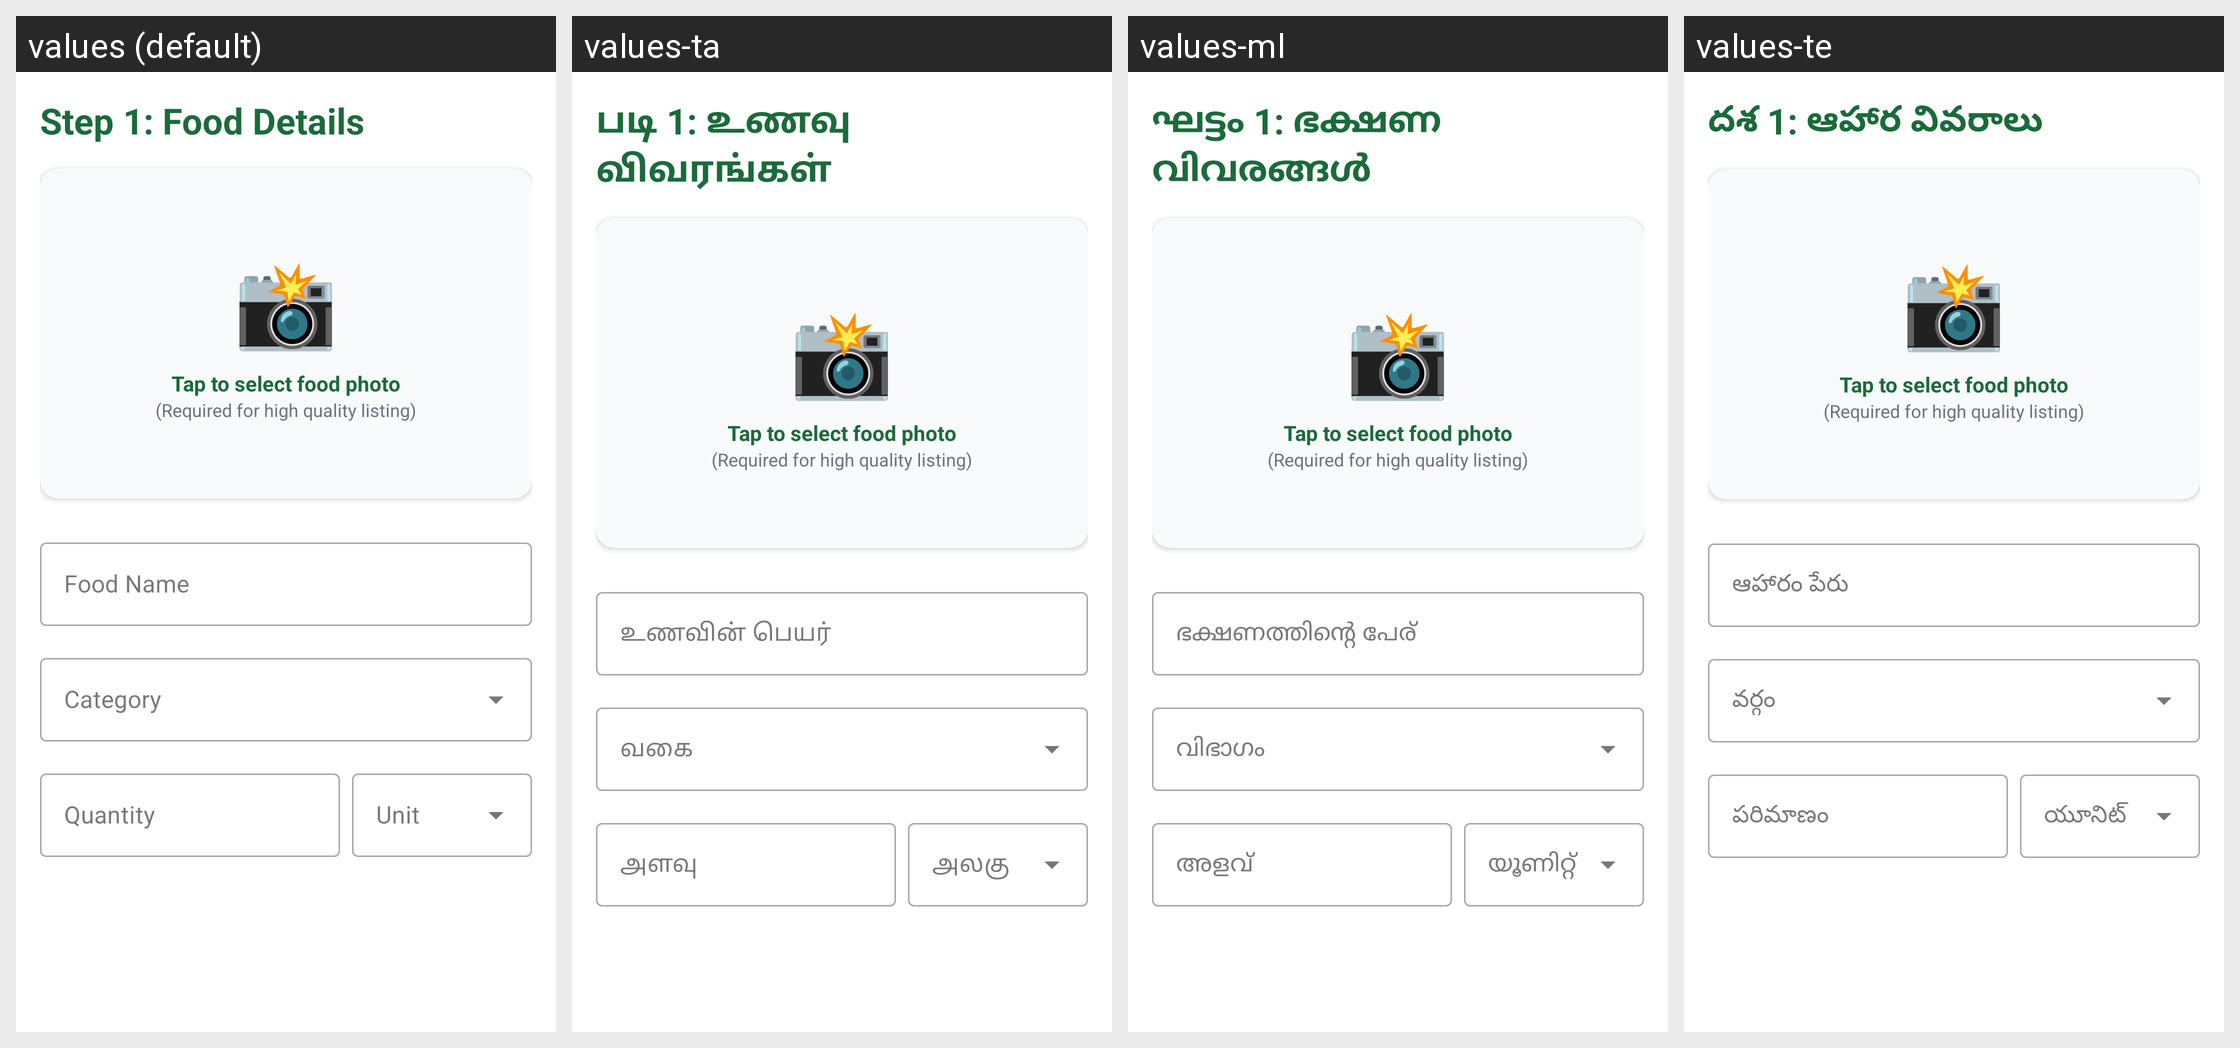

Locale-by-locale string values for the Android screen shown in this grid:
Android screen res/layout/activity_post_food_step1.xml rendered under 4 locales, left to right: values (default), values-ta, values-ml, values-te. Device: Nexus 5 (rendered at 1080×1920; each locale shown at half size, 540×960, under a caption strip naming it); theme Theme.FOODSHARe.
Other locales in the repository, not shown: values-hi, values-kn.
Strings drawn on this screen, with the default value and each locale's value (text and hints the layout hard-codes, and strings that could not be matched under every locale, appear in the picture but are not listed):

step_1_title
  values: Step 1: Food Details
  values-ta: படி 1: உணவு விவரங்கள்
  values-ml: ഘട്ടം 1: ഭക്ഷണ വിവരങ്ങൾ
  values-te: దశ 1: ఆహార వివరాలు

food_name
  values: Food Name
  values-ta: உணவின் பெயர்
  values-ml: ഭക്ഷണത്തിന്റെ പേര്
  values-te: ఆహారం పేరు

quantity
  values: Quantity
  values-ta: அளவு
  values-ml: അളവ്
  values-te: పరిమాణం
